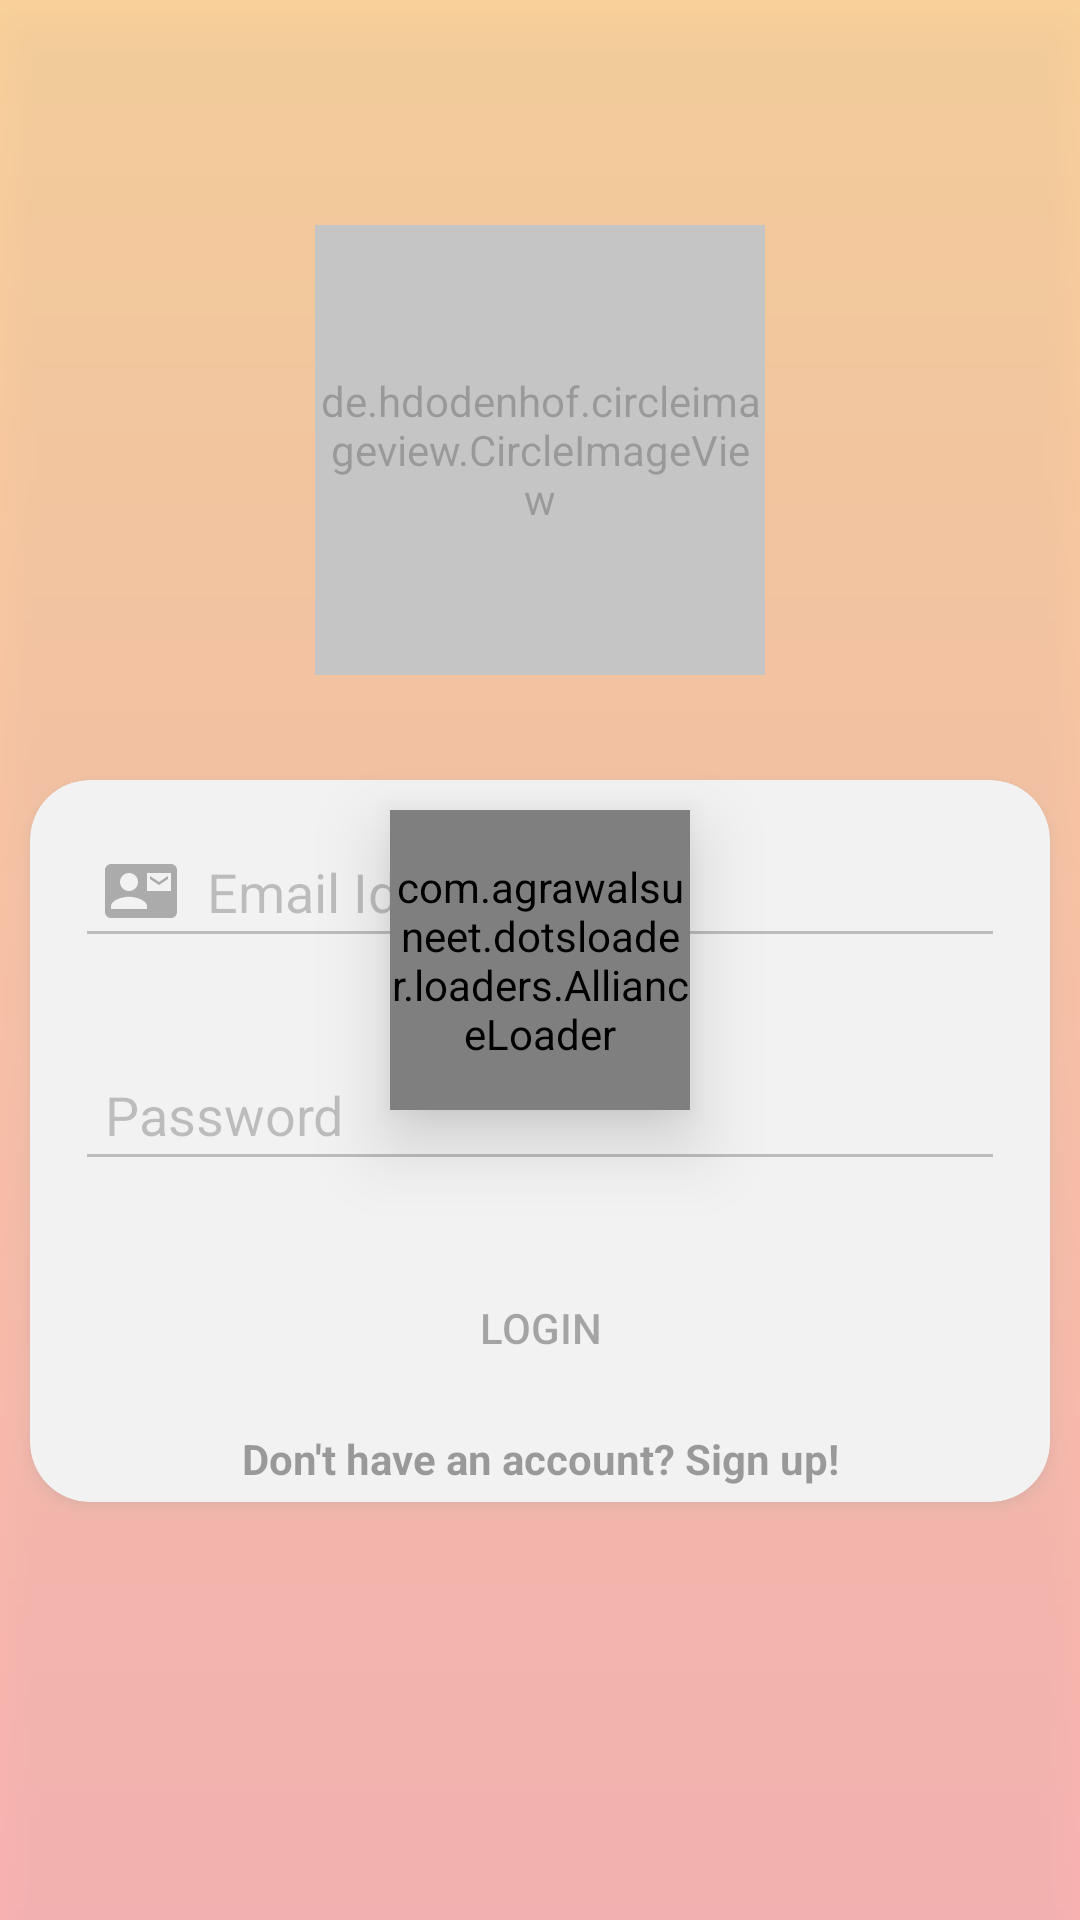

Here is an Android app screen rendered from its layout file. Give the layout XML and the strings, colors and styles it references.
<!-- AndroidManifest.xml: application theme AppTheme -->
<!-- res/layout/activity_login.xml -->
<?xml version="1.0" encoding="utf-8"?>
<RelativeLayout xmlns:android="http://schemas.android.com/apk/res/android"
    xmlns:app="http://schemas.android.com/apk/res-auto"
    xmlns:tools="http://schemas.android.com/tools"
    android:layout_width="match_parent"
    android:layout_height="match_parent"
    android:background="@drawable/login_background_style"
    tools:context=".activity.LoginActivity">

    <LinearLayout
        android:layout_width="match_parent"
        android:layout_height="wrap_content"
        android:layout_marginTop="50dp"
        android:orientation="vertical">

        <RelativeLayout
            android:layout_width="match_parent"
            android:layout_height="200dp">

            <de.hdodenhof.circleimageview.CircleImageView
                android:layout_width="150dp"
                android:layout_height="150dp"
                android:layout_centerInParent="true"
                android:src="@drawable/autumn_leaf_bg_white" />

        </RelativeLayout>

        <androidx.cardview.widget.CardView
            android:layout_width="match_parent"
            android:layout_height="wrap_content"
            android:layout_margin="10dp"
            app:cardCornerRadius="20dp">

            <LinearLayout
                android:layout_width="match_parent"
                android:layout_height="wrap_content"
                android:orientation="vertical">

            <EditText
                android:id="@+id/etEmail"
                android:layout_width="match_parent"
                android:layout_height="wrap_content"
                android:layout_margin="15dp"
                android:drawableStart="@drawable/ic_email"
                android:drawablePadding="10dp"
                android:hint="Email Id"
                android:inputType="textEmailAddress"
                android:maxLines="1"
                android:padding="10dp" />

            <EditText
                android:id="@+id/etPassword"
                android:layout_width="match_parent"
                android:layout_height="wrap_content"
                android:layout_margin="15dp"
                android:drawableStart="@drawable/ic_password"
                android:drawablePadding="10dp"
                android:hint="Password"
                android:inputType="textPassword"
                android:padding="10dp" />

            <Button
                android:id="@+id/btnLogin"
                android:layout_width="match_parent"
                android:layout_height="wrap_content"
                android:background="@drawable/button_style"
                android:layout_margin="10dp"
                android:text="Login" />

            <TextView
                android:id="@+id/txtRegister"
                android:layout_width="match_parent"
                android:layout_height="wrap_content"
                android:text="Don't have an account? Sign up!"
                android:textAlignment="center"
                android:layout_marginBottom="5dp"
                android:textColor="#000000"
                android:textStyle="bold" />
            </LinearLayout>
        </androidx.cardview.widget.CardView>
    </LinearLayout>

    <RelativeLayout
        android:id="@+id/progressLayout"
        android:layout_width="match_parent"
        android:layout_height="match_parent"
        android:background="#99FFFFFF"

        android:clickable="true"
        android:elevation="10dp">

        <com.agrawalsuneet.dotsloader.loaders.AllianceLoader
            android:id="@+id/progressBar"
            android:layout_width="100dp"
            android:layout_height="100dp"
            android:layout_centerInParent="true"
            android:elevation="15dp"
            app:alliance_animDuration="500"
            app:alliance_distanceMultiplier="4"
            app:alliance_dotsRadius="20dp"
            app:alliance_drawOnlyStroke="true"
            app:alliance_firstDotsColor="@color/colorPrimary"
            app:alliance_secondDotsColor="@color/colorPrimary"
            app:alliance_strokeWidth="8dp"
            app:alliance_thirdDotsColor="@color/colorPrimary" />
    </RelativeLayout>
</RelativeLayout>
<!-- resources referenced by this layout -->
<resources>
  <color name="colorPrimary">#FF4141</color>
  <!-- drawable autumn_leaf_bg_white: jpg bitmap (drawable-v24, 14028 bytes) -->
  <!-- drawable ic_email: png bitmap (drawable-hdpi, 334 bytes) -->
  <!-- drawable login_background_style (drawable) -->
  <?xml version="1.0" encoding="utf-8"?>
  <shape xmlns:android="http://schemas.android.com/apk/res/android"
      android:shape="rectangle">
  
      <gradient
          android:angle="270"
          android:endColor="#FF4141"
          android:startColor="#FF9300" />
  
  </shape>
  <style name="AppTheme" parent="Theme.AppCompat.Light.DarkActionBar">
          
          <item name="colorPrimary">@color/colorPrimary</item>
          <item name="colorPrimaryDark">@color/colorPrimaryDark</item>
          <item name="colorAccent">@color/colorAccent</item>
      </style>
  <color name="colorPrimaryDark">#000000</color>
  <color name="colorAccent">#FF4141</color>
</resources>
